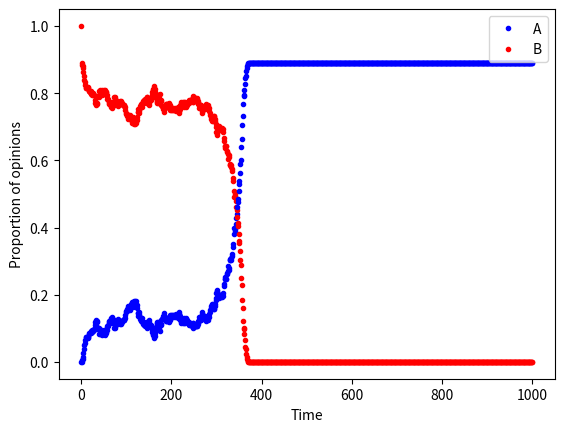

Generate this figure with matplotlib:
#ABM - use this code to run time series

#import packages
import numpy as np
import random as rnd
import matplotlib.pyplot as plt
from collections import Counter
import time

#define parameters
N = 1000      #total population
C_prop = 0.11   #committed minority proportion
C = int(C_prop*N)        #committed minority
M = 3         #memory length
t_end = 1000   #number of timesteps to run simulation for
interactions = int(t_end*N/2) #number of interactions to run model for, each agent has ~1 interaction per timestep
prop = np.zeros((2,interactions+1)) #track proportion of opinions over time
prop[:,0] = [1,0]

Opinion = np.zeros(N-C)
Opinion_sum = np.zeros(N)
tempMem = 0

#set initial condition, 0 represents opinion B, 1 represents opinion A
#start with uncommitted with memory=0 and committed with memory=1
Memory = np.zeros((N,M))
for i in range(C):
    Opinion_sum[i] = M
    for t in range(M):
        Memory[i,t] = 1

#run the model
for t in range(t_end): #run model for t_end*(N/2) interactions
    for n in range(int(N/2)):
        i, j = rnd.sample(range(0,N),2) #choose two agents, i speaks, j listens
        if j>=C: #make sure listener is not committed
            #determine new memory based on speaker opinion
            if Opinion_sum[i]==M/2: #in case speaker is undecided, sample uniformly from both opinions
                tempMem = rnd.randint(0,1)
            elif Opinion_sum[i]<M/2:
                tempMem = 0
            else:
                tempMem = 1
            #compute new Opinion_sum for listener and add listener back into matrix
            Opinion_sum[j] = Opinion_sum[j] - Memory[j,0] + tempMem
            Memory[j,:] = np.append(Memory[j,1:M], tempMem)
            #convert from memory to opinion for listener, have to use j-C since Opinion only tracks uncommitted agents
            if Opinion_sum[j]==M/2: #in case listener is undecided, sample uniformly from both opinions
                Opinion[j-C] = rnd.randint(0,1)
            elif Opinion_sum[j]<M/2: 
                Opinion[j-C] = 0
            else:
                Opinion[j-C] = 1
    #count proportion of opinion
    count = Counter(Opinion)
    prop[:,t+1] = [count[0]/N,count[1]/N] #of form [count(0), count(1)]
    
#plot the results
plt.figure()
for t in range(t_end+1):
    plt.plot(t,prop[1,t],'.',color='blue') #count ones (A)
    plt.plot(t,prop[0,t],'.',color='red') #count zeros (B)
plt.xlabel('Time')
plt.ylabel('Proportion of opinions')
plt.legend(['A', 'B'])

plt.rc('axes', titlesize=20)     # fontsize of the axes title
plt.rc('axes', labelsize=15)    # fontsize of the x and y labels
plt.rc('xtick', labelsize=12)    # fontsize of the tick labels
plt.rc('ytick', labelsize=12)    # fontsize of the tick labels
plt.rc('legend', fontsize=13)    # legend fontsize

plt.show()
